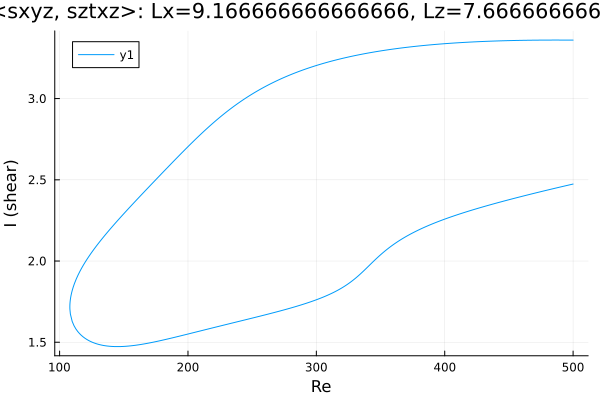

Source data for this figure (header and first rows):
Re, shear
500.0, 3.36
499, 3.36
497.6, 3.36
496.2, 3.36
494.8, 3.36
493.4, 3.36
492, 3.36
490.6, 3.36
489.1, 3.36
487.7, 3.36
486.3, 3.36
484.9, 3.36
483.5, 3.36
482.1, 3.36
480.7, 3.36
479.2, 3.36
477.8, 3.36
476.4, 3.36
475, 3.36
473.6, 3.36
472.2, 3.36
470.8, 3.36
469.4, 3.36
467.9, 3.359
466.5, 3.359
465.1, 3.359
463.7, 3.359
462.3, 3.359
460.9, 3.359
459.5, 3.359
458, 3.358
456.6, 3.358
455.2, 3.358
453.8, 3.358
452.4, 3.357
451, 3.357
449.6, 3.357
448.1, 3.357
446.7, 3.356
445.3, 3.356
443.9, 3.356
442.5, 3.355
441.6, 3.355
440.2, 3.355
438.7, 3.354
437.4, 3.354
436, 3.354
434.5, 3.353
433.1, 3.353
431.7, 3.352
430.3, 3.352
428.9, 3.351
427.5, 3.351
426.1, 3.35
424.6, 3.35
423.2, 3.349
421.8, 3.349
420.4, 3.348
419, 3.348
417.6, 3.347
... 563 more rows
